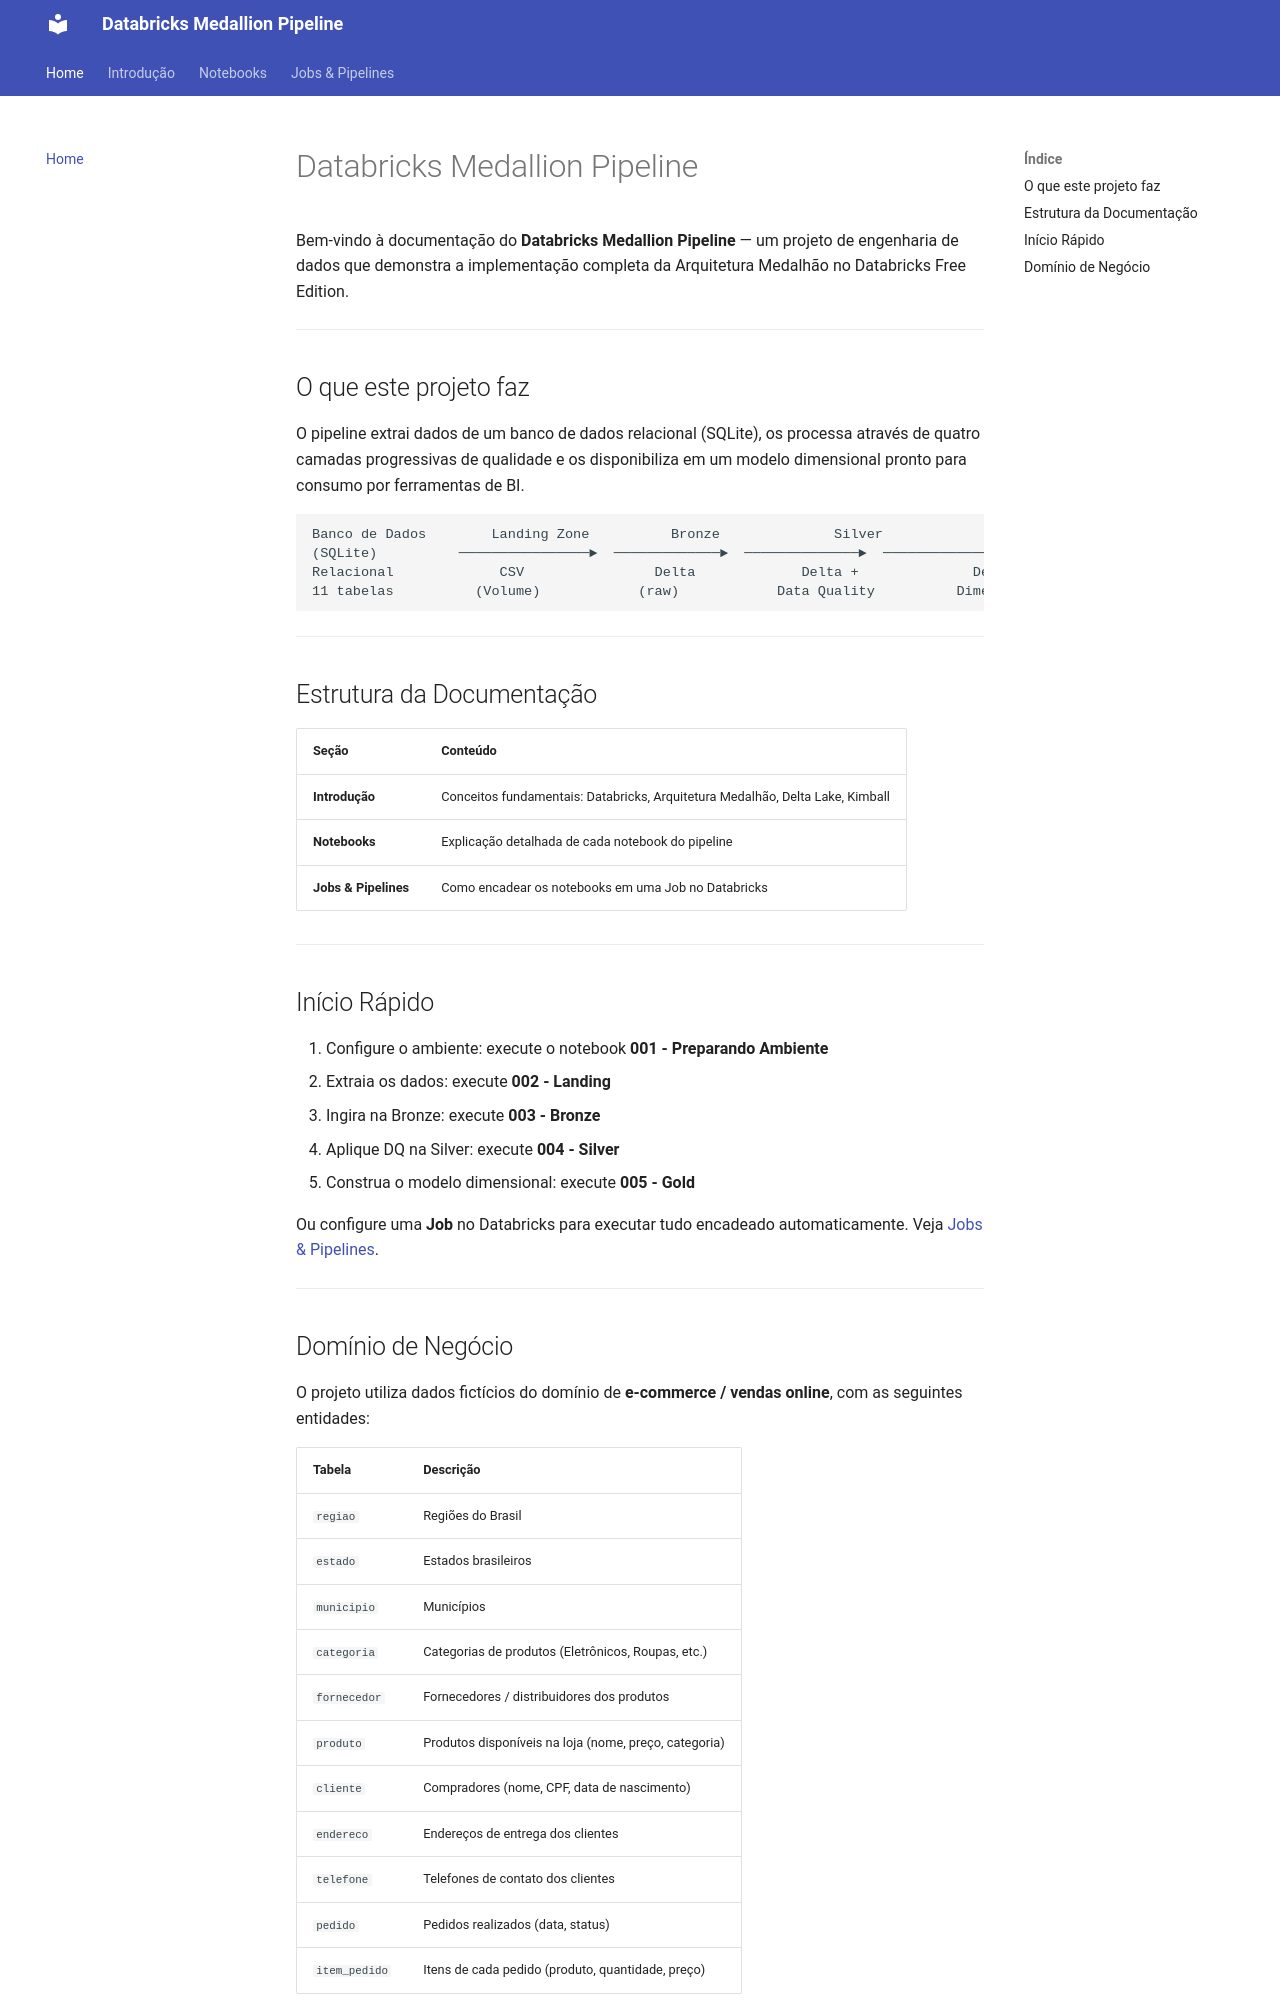

repository: AugustoPreis/databricks-medallion-pipeline · page: index.html · generator: mkdocs

# Databricks Medallion Pipeline

Bem-vindo à documentação do **Databricks Medallion Pipeline** — um projeto de engenharia de dados que demonstra a implementação completa da Arquitetura Medalhão no Databricks Free Edition.

---

## O que este projeto faz

O pipeline extrai dados de um banco de dados relacional (SQLite), os processa através de quatro camadas progressivas de qualidade e os disponibiliza em um modelo dimensional pronto para consumo por ferramentas de BI.

```
Banco de Dados        Landing Zone          Bronze              Silver              Gold
(SQLite)          ────────────────►  ─────────────►  ──────────────►  ─────────────►
Relacional             CSV                Delta             Delta +              Delta
11 tabelas          (Volume)            (raw)            Data Quality          Dimensional
```

---

## Estrutura da Documentação

| Seção                | Conteúdo                                                                      |
| -------------------- | ----------------------------------------------------------------------------- |
| **Introdução**       | Conceitos fundamentais: Databricks, Arquitetura Medalhão, Delta Lake, Kimball |
| **Notebooks**        | Explicação detalhada de cada notebook do pipeline                             |
| **Jobs & Pipelines** | Como encadear os notebooks em uma Job no Databricks                           |

---

## Início Rápido

1. Configure o ambiente: execute o notebook **001 - Preparando Ambiente**
2. Extraia os dados: execute **002 - Landing**
3. Ingira na Bronze: execute **003 - Bronze**
4. Aplique DQ na Silver: execute **004 - Silver**
5. Construa o modelo dimensional: execute **005 - Gold**

Ou configure uma **Job** no Databricks para executar tudo encadeado automaticamente. Veja [Jobs & Pipelines](jobs.md).

---
